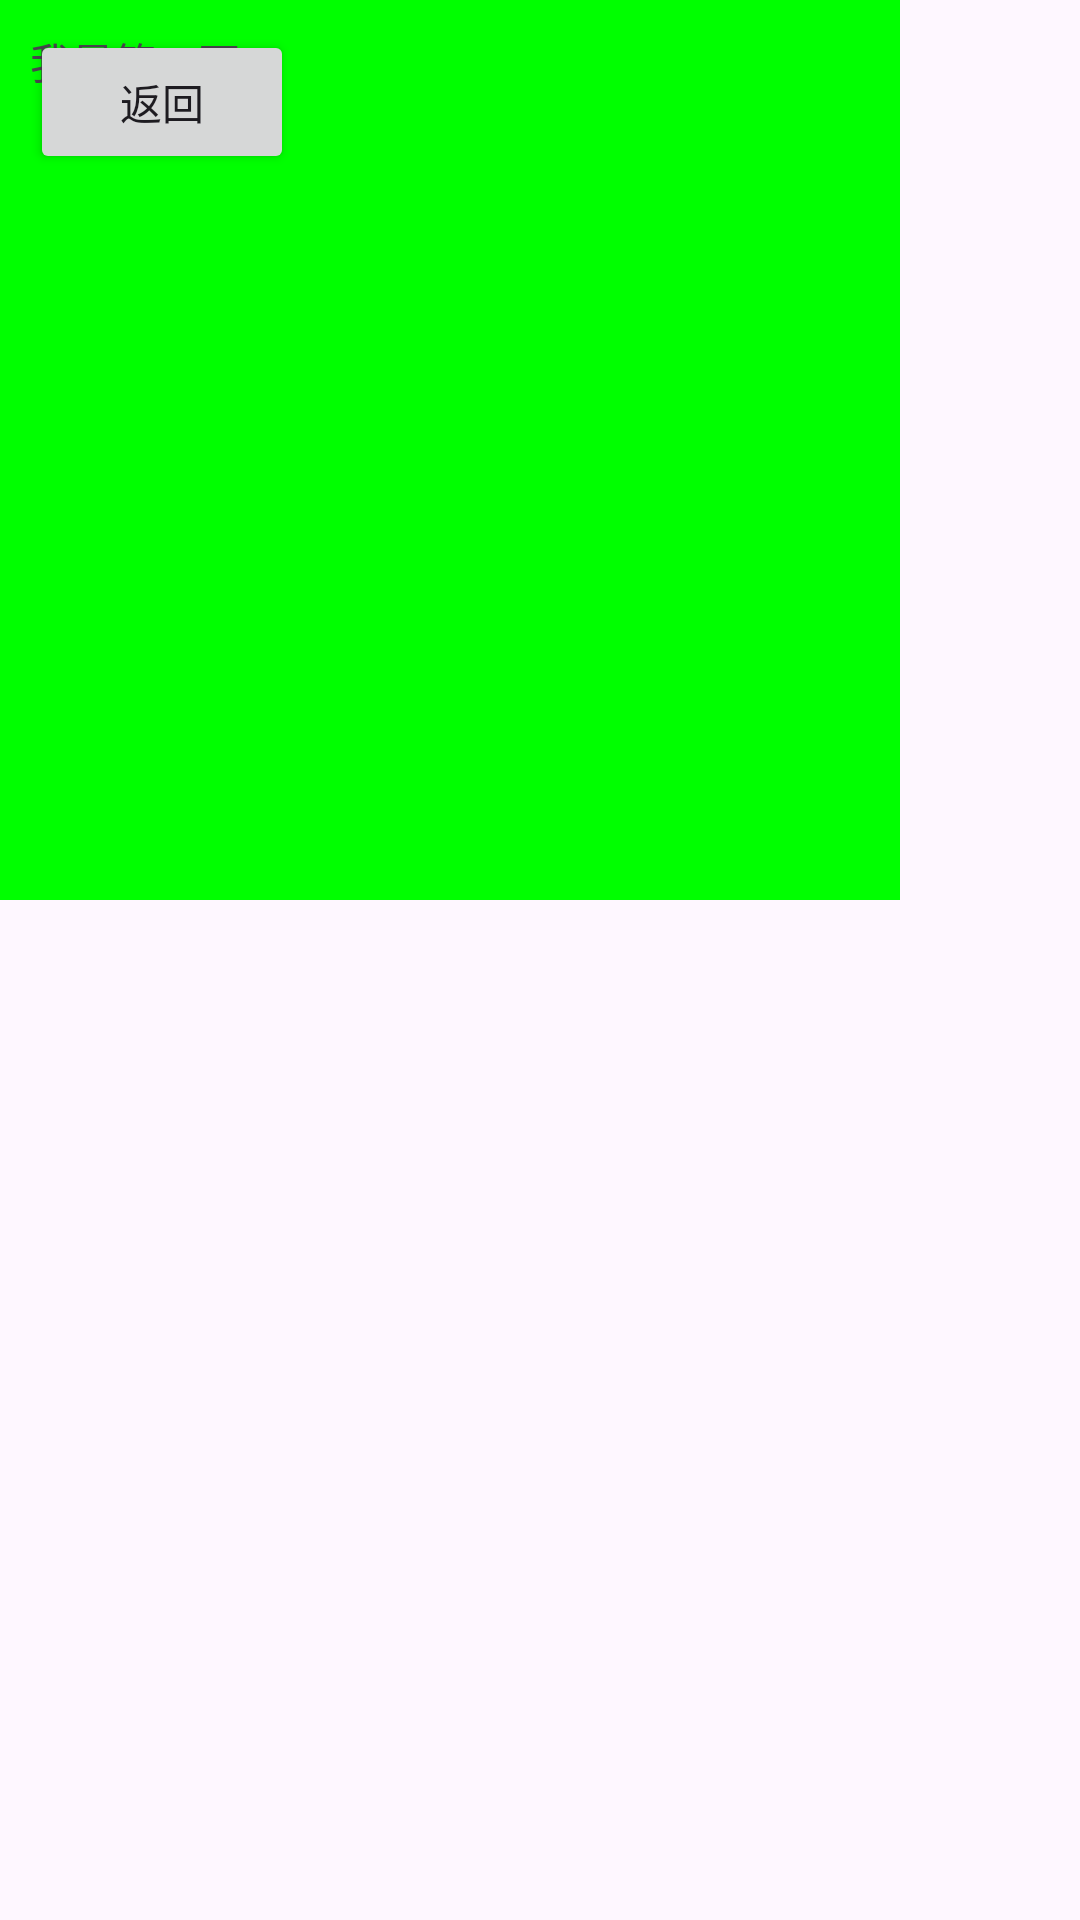

Reconstruct the res/layout file that produces this screen, plus the resources it refers to.
<!-- AndroidManifest.xml: application theme Theme.MyAndroidAPP -->
<!-- res/layout/activity_two.xml -->
<?xml version="1.0" encoding="utf-8"?>

<androidx.constraintlayout.widget.ConstraintLayout
    xmlns:android="http://schemas.android.com/apk/res/android"
    xmlns:tools="http://schemas.android.com/tools"
    android:layout_width="match_parent"
    android:layout_height="match_parent"
    tools:context=".TwoActivity" >
    <RelativeLayout
        android:id="@+id/form"
        android:layout_width="300dp"
        android:layout_height="300dp"
        android:background="#00ff00"
        android:layout_centerInParent="true"
        android:padding="10dp">
        <TextView
            android:layout_width="wrap_content"
            android:layout_height="wrap_content"
            android:text="我是第二页"
            />
        <Button
            android:layout_width="wrap_content"
            android:layout_height="wrap_content"
            android:text="返回"
            android:onClick="back"
            />


        <ListView
            android:id="@+id/my_list_view"
            android:layout_width="match_parent"
            android:layout_height="match_parent">
        </ListView>

    </RelativeLayout>

    <androidx.recyclerview.widget.RecyclerView
        android:id="@+id/recyclerView"
        android:layout_width="match_parent"
        android:layout_height="match_parent"
        android:layout_marginTop="300dp"
        />

</androidx.constraintlayout.widget.ConstraintLayout>
<!-- resources referenced by this layout -->
<resources>
  <style name="Theme.MyAndroidAPP" parent="Base.Theme.MyAndroidAPP" />
  <style name="Base.Theme.MyAndroidAPP" parent="Theme.Material3.DayNight.NoActionBar">
          
          
      </style>
</resources>
